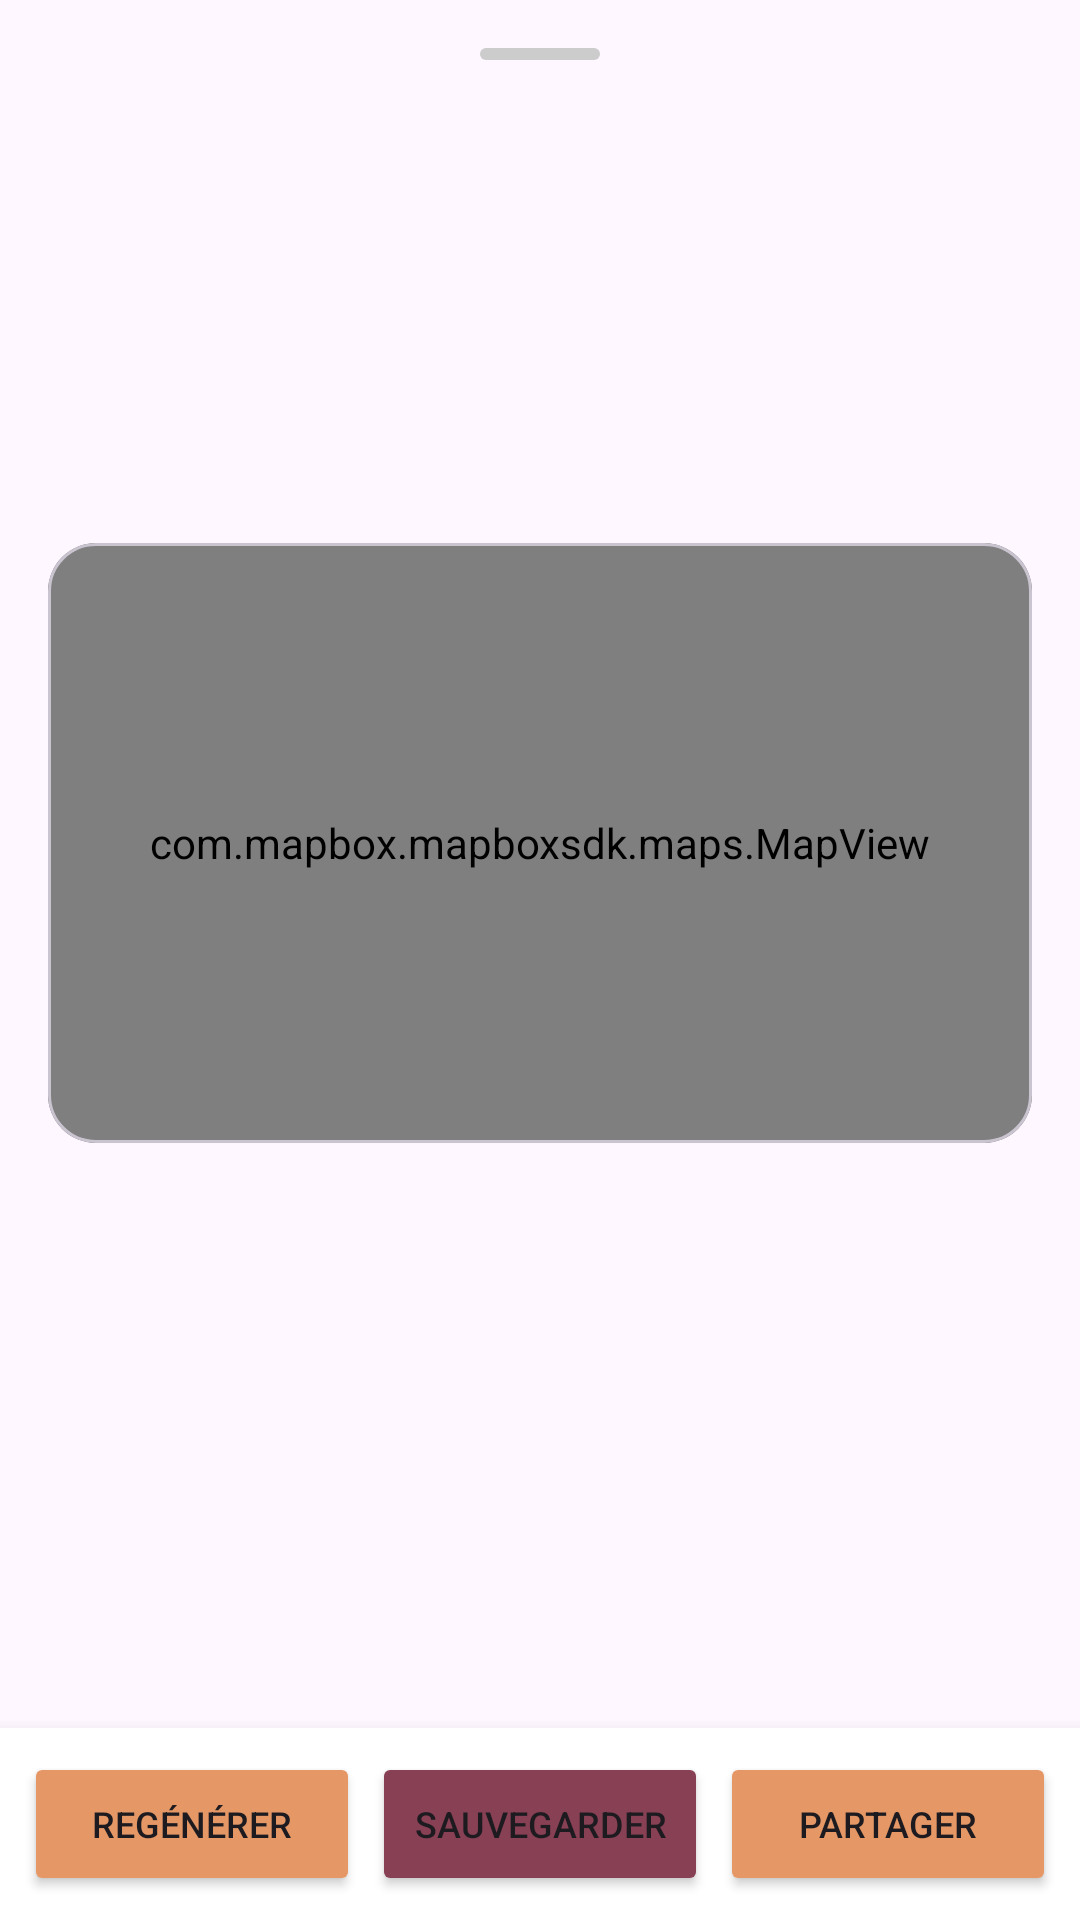

Layout XML and referenced resources for this Android screen:
<!-- AndroidManifest.xml: application theme Theme.Application -->
<!-- res/layout/fragment_itinerary_details_sheet.xml -->
<?xml version="1.0" encoding="utf-8"?>
<androidx.coordinatorlayout.widget.CoordinatorLayout xmlns:android="http://schemas.android.com/apk/res/android"
    xmlns:app="http://schemas.android.com/apk/res-auto"
    xmlns:tools="http://schemas.android.com/tools"
    android:layout_width="match_parent"
    android:layout_height="match_parent"
    android:background="@android:color/transparent">

    <androidx.core.widget.NestedScrollView
        android:layout_width="match_parent"
        android:layout_height="match_parent"
        android:background="@drawable/bottom_sheet_background"
        android:paddingBottom="80dp">

        <LinearLayout
            android:layout_width="match_parent"
            android:layout_height="wrap_content"
            android:orientation="vertical"
            android:padding="16dp">

            <View
                android:layout_width="40dp"
                android:layout_height="4dp"
                android:layout_gravity="center"
                android:layout_marginBottom="16dp"
                android:background="@drawable/bg_drag_handle" />

            <com.google.android.material.card.MaterialCardView
                android:id="@+id/cvHeader"
                android:layout_width="match_parent"
                android:layout_height="wrap_content"
                app:cardCornerRadius="16dp"
                app:strokeWidth="0dp">

                <LinearLayout
                    android:layout_width="match_parent"
                    android:layout_height="wrap_content"
                    android:orientation="vertical"
                    android:padding="16dp">

                    <TextView
                        android:id="@+id/tvDetailName"
                        android:layout_width="wrap_content"
                        android:layout_height="wrap_content"
                        android:textColor="@color/white"
                        android:textSize="24sp"
                        android:textStyle="bold"
                        tools:text="Eco" />

                    <TextView
                        android:id="@+id/tvDetailPrice"
                        android:layout_width="wrap_content"
                        android:layout_height="wrap_content"
                        android:textColor="@color/white"
                        android:textSize="20sp"
                        android:textStyle="bold"
                        android:layout_marginTop="8dp"
                        tools:text="8 €" />

                    <TextView
                        android:id="@+id/tvDetailInfos"
                        android:layout_width="wrap_content"
                        android:layout_height="wrap_content"
                        android:textColor="#F2FFFFFF"
                        android:textSize="16sp"
                        android:layout_marginTop="8dp"
                        tools:text="5 heures\nRepas compris\nEffort physique : 3/5" />
                </LinearLayout>
            </com.google.android.material.card.MaterialCardView>

            <com.google.android.material.card.MaterialCardView
                android:layout_width="match_parent"
                android:layout_height="200dp"
                android:layout_marginTop="16dp"
                app:cardCornerRadius="16dp">

                <com.mapbox.mapboxsdk.maps.MapView
                    android:id="@+id/mapViewDetails"
                    android:layout_width="match_parent"
                    android:layout_height="match_parent" />
            </com.google.android.material.card.MaterialCardView>

            <androidx.recyclerview.widget.RecyclerView
                android:id="@+id/rvSteps"
                android:layout_width="match_parent"
                android:layout_height="wrap_content"
                android:layout_marginTop="16dp"
                android:clipToPadding="false"
                android:paddingHorizontal="16dp" />

            </LinearLayout>
    </androidx.core.widget.NestedScrollView>

    <LinearLayout
        android:layout_width="match_parent"
        android:layout_height="wrap_content"
        android:layout_gravity="bottom"
        android:background="@color/white"
        android:elevation="8dp"
        android:orientation="horizontal"
        android:padding="8dp"
        android:weightSum="3">

        <Button
            android:id="@+id/btnRegenerate"
            android:layout_width="0dp"
            android:layout_height="wrap_content"
            android:layout_marginEnd="4dp"
            android:layout_weight="1"
            android:backgroundTint="#E59866"
            android:text="Regénérer"
            android:textSize="12sp"
            app:cornerRadius="8dp" />

        <Button
            android:id="@+id/btnSave"
            android:layout_width="0dp"
            android:layout_height="wrap_content"
            android:layout_marginEnd="4dp"
            android:layout_weight="1"
            android:backgroundTint="#884154"
            android:text="Sauvegarder"
            android:textSize="12sp"
            app:cornerRadius="8dp" />

        <Button
            android:id="@+id/btnShare"
            android:layout_width="0dp"
            android:layout_height="wrap_content"
            android:layout_weight="1"
            android:backgroundTint="#E59866"
            android:text="Partager"
            android:textSize="12sp"
            app:cornerRadius="8dp" />
    </LinearLayout>

</androidx.coordinatorlayout.widget.CoordinatorLayout>
<!-- resources referenced by this layout -->
<resources>
  <color name="white">#FFFFFF</color>
  <!-- drawable bg_drag_handle (drawable) -->
  <?xml version="1.0" encoding="utf-8"?>
  <shape xmlns:android="http://schemas.android.com/apk/res/android" android:shape="rectangle">
      <solid android:color="#CCCCCC" />
      <corners android:radius="2dp" />
  </shape>
  <style name="Theme.Application" parent="Theme.Material3.DayNight.NoActionBar">
          
          <item name="colorPrimary">@color/primary_color</item>
          <item name="colorOnBackground">@color/black</item>
          
          <item name="colorSecondary">@color/secondary_color</item>
          
          <item name="android:statusBarColor">?attr/colorPrimaryVariant</item>
          
      </style>
  <color name="primary_color">#761C2E</color>
  <color name="black">#0A0908</color>
  <color name="secondary_color">#E58F65</color>
</resources>
